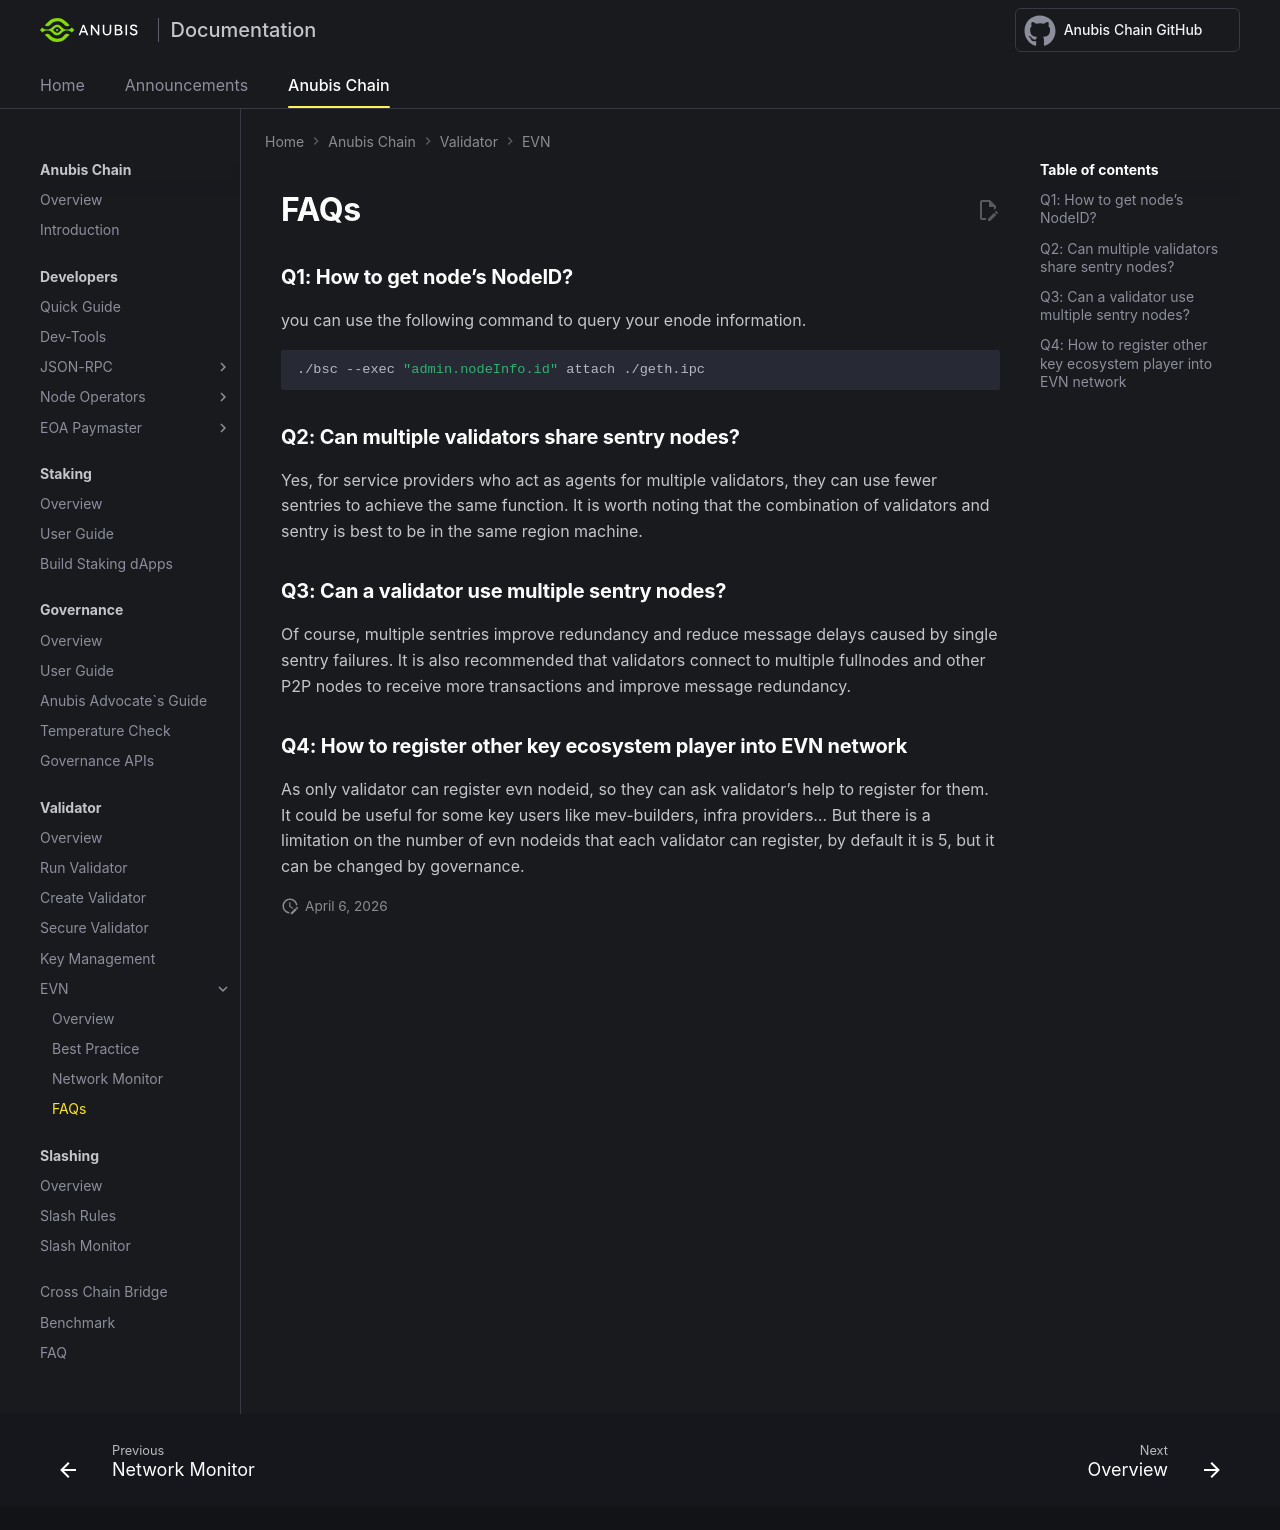

repository: anubis-chain/docs · page: anubis-chain/validator/evn/faqs/index.html · generator: mkdocs

---
title: FAQs - Anubis EVN
---

# FAQs

### Q1: How to get node’s NodeID?

you can use the following command to query your enode information.
```bash
./bsc --exec "admin.nodeInfo.id" attach ./geth.ipc
```

### Q2: Can multiple validators share sentry nodes?

Yes, for service providers who act as agents for multiple validators, they can use fewer sentries to achieve the same function. It is worth noting that the combination of validators and sentry is best to be in the same region machine. 

### Q3: Can a validator use multiple sentry nodes?

Of course, multiple sentries improve redundancy and reduce message delays caused by single sentry failures. It is also recommended that validators connect to multiple fullnodes and other P2P nodes to receive more transactions and improve message redundancy.

### Q4: How to register other key ecosystem player into EVN network
As only validator can register evn nodeid, so they can ask validator's help to register for them. It could be useful for some key users like mev-builders, infra providers... But there is a limitation on the number of evn nodeids that each validator can register, by default it is 5, but it can be changed by governance.
